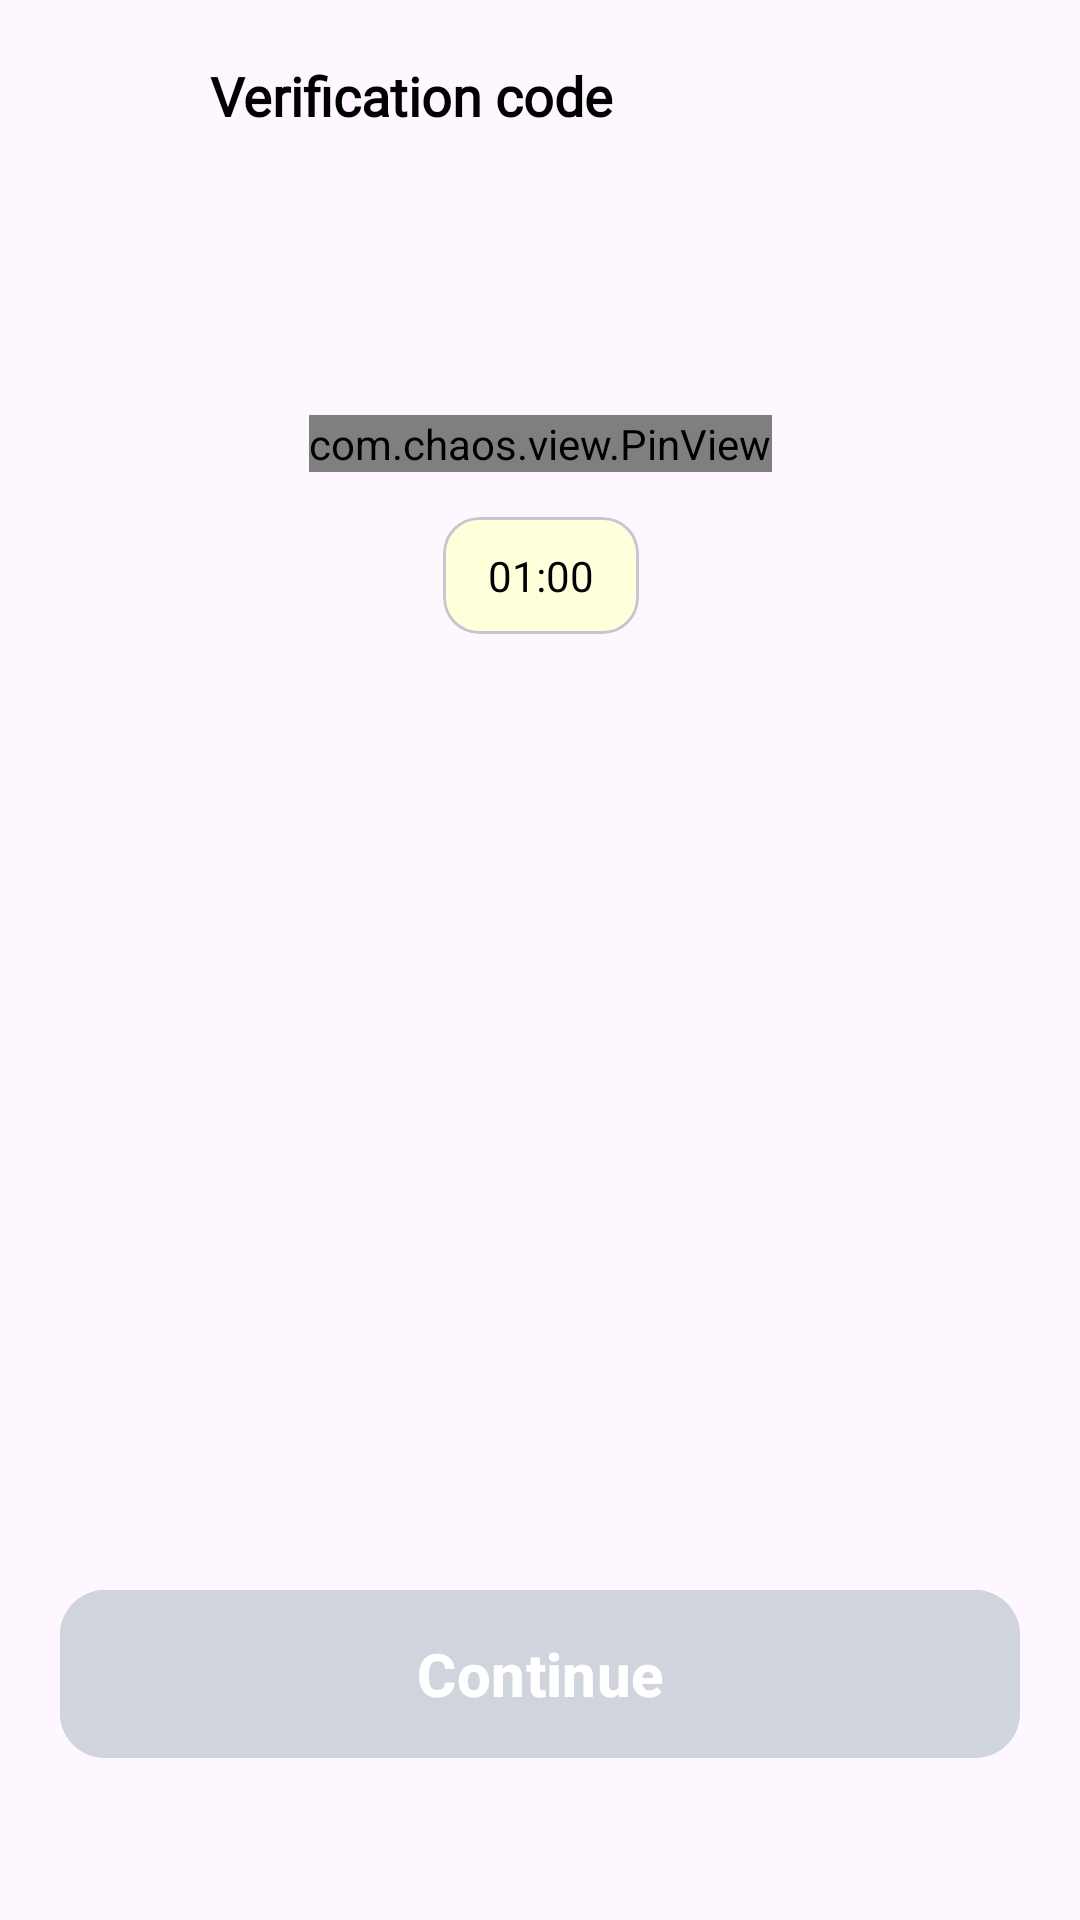

Produce the Android XML layout that renders to this screen, including the resource entries it uses.
<!-- AndroidManifest.xml: application theme Theme.Saxovat -->
<!-- res/layout/fragment_code.xml -->
<?xml version="1.0" encoding="utf-8"?>
<androidx.constraintlayout.widget.ConstraintLayout xmlns:android="http://schemas.android.com/apk/res/android"
    xmlns:app="http://schemas.android.com/apk/res-auto"
    xmlns:tools="http://schemas.android.com/tools"
    android:layout_width="match_parent"
    android:layout_height="match_parent"
    tools:context=".ui.fragments.loginFragment.CodeFragment">

    

    <TextView
        android:id="@+id/tht_info"
        android:layout_width="wrap_content"
        android:layout_height="wrap_content"
        android:layout_marginTop="15dp"
        android:gravity="center_horizontal"
        android:padding="10dp"
        android:textSize="18sp"

        app:layout_constraintBottom_toTopOf="@+id/pin_view"
        app:layout_constraintEnd_toEndOf="parent"
        app:layout_constraintStart_toStartOf="parent"
        app:layout_constraintTop_toBottomOf="@+id/linearLayout" />


    <com.chaos.view.PinView
        android:id="@+id/pin_view"
        style="@style/PinWidget.PinView"
        android:layout_width="wrap_content"
        android:layout_height="wrap_content"
        android:cursorVisible="true"
        android:inputType="number"
        android:textColor="#0B2235"
        android:textSize="20sp"
        android:layout_marginTop="15dp"
        app:cursorWidth="2dp"
        app:itemCount="4"
        app:itemHeight="46dp"
        app:itemRadius="15dp"
        app:itemSpacing="15dp"
        app:itemWidth="46dp"
        app:layout_constraintEnd_toEndOf="parent"
        app:layout_constraintStart_toStartOf="parent"
        app:layout_constraintTop_toBottomOf="@id/tht_info"
        app:lineColor="#D0D5DD"
        app:lineWidth="2dp"
        app:viewType="rectangle" />

            <com.google.android.material.card.MaterialCardView
                android:id="@+id/materialCardView"
                android:layout_width="wrap_content"
                android:layout_height="wrap_content"
                android:layout_marginTop="15dp"
                android:backgroundTint="#FFFFFFDC"
                app:layout_constraintEnd_toEndOf="@+id/pin_view"
                app:layout_constraintStart_toStartOf="@+id/pin_view"
                app:layout_constraintTop_toBottomOf="@+id/pin_view">

                <TextView
                    android:id="@+id/tht_time"
                    android:layout_width="wrap_content"
                    android:layout_height="match_parent"
                    android:paddingHorizontal="15dp"
                    android:paddingVertical="10dp"
                    android:text="01:00"
                    android:textColor="@color/black" />
            </com.google.android.material.card.MaterialCardView>

            <TextView
                android:id="@+id/tht_again"
                android:visibility="gone"
                android:layout_width="wrap_content"
                android:layout_height="wrap_content"
                android:background="@drawable/shape_edt_false"
                android:paddingHorizontal="10dp"
                android:paddingVertical="5dp"
                android:text="Sms kodni qayta olish uchun bosing"
                android:textColor="#770000"
                android:textSize="13sp"
                android:textStyle="bold"
                android:layout_marginTop="20dp"
                app:layout_constraintEnd_toEndOf="parent"
                app:layout_constraintStart_toStartOf="parent"
                app:layout_constraintTop_toBottomOf="@+id/materialCardView" />

    <com.google.android.material.button.MaterialButton
        android:id="@+id/btn_continue"
        android:layout_width="match_parent"
        android:layout_height="?actionBarSize"
        android:layout_marginHorizontal="20dp"
        android:layout_marginBottom="50dp"
        android:backgroundTint="@color/btn_false"
        android:text="Continue"
        android:textSize="20sp"
        app:cornerRadius="15dp"
        android:textStyle="bold"
        app:layout_constraintBottom_toBottomOf="parent"
        app:layout_constraintEnd_toEndOf="parent"
        app:layout_constraintStart_toStartOf="parent" />

    <LinearLayout
        android:id="@+id/linearLayout"
        android:layout_width="match_parent"
        android:layout_height="?actionBarSize"
        android:elevation="20dp"
        app:layout_constraintEnd_toEndOf="parent"
        app:layout_constraintStart_toStartOf="parent"
        app:layout_constraintTop_toTopOf="parent"
        android:orientation="horizontal">
        <ImageView
            android:importantForAccessibility="no"
            android:id="@+id/img_back"
            android:clickable="true"
            android:focusable="true"
            android:foreground="?actionBarItemBackground"
            android:layout_width="50dp"
            android:layout_height="50dp"
            android:layout_gravity="center"
            android:src="@drawable/back"
            android:padding="13dp"
            android:layout_marginStart="10dp" />

        <TextView
            android:layout_width="wrap_content"
            android:layout_height="wrap_content"
            android:text="@string/verification_code"
            android:layout_gravity="center"
            android:layout_marginStart="10dp"
            android:textColor="@color/black"
            android:textStyle="bold"
            android:textSize="18sp"
            android:fontFamily="@font/belgrano"/>
    </LinearLayout>
</androidx.constraintlayout.widget.ConstraintLayout>
<!-- resources referenced by this layout -->
<resources>
  <color name="black">#FF000000</color>
  <color name="btn_false">#D0D5DD</color>
  <!-- drawable shape_edt_false (drawable) -->
  <?xml version="1.0" encoding="utf-8"?>
  <shape android:shape="rectangle"
      xmlns:android="http://schemas.android.com/apk/res/android">
      <corners android:radius="8dp"/>
      <stroke android:color="#00BFA5"
          android:width="2dp"/>
      <solid android:color="@color/white"/>
  
  </shape>
  <string name="verification_code">Verification code</string>
  <style name="Theme.Saxovat" parent="Base.Theme.Saxovat" />
  <color name="white">#FFFFFFFF</color>
  <style name="Base.Theme.Saxovat" parent="Theme.Material3.DayNight.NoActionBar">
          
          
          
          
  
          <item name="colorPrimary">#00B8D4</item>
      </style>
</resources>
